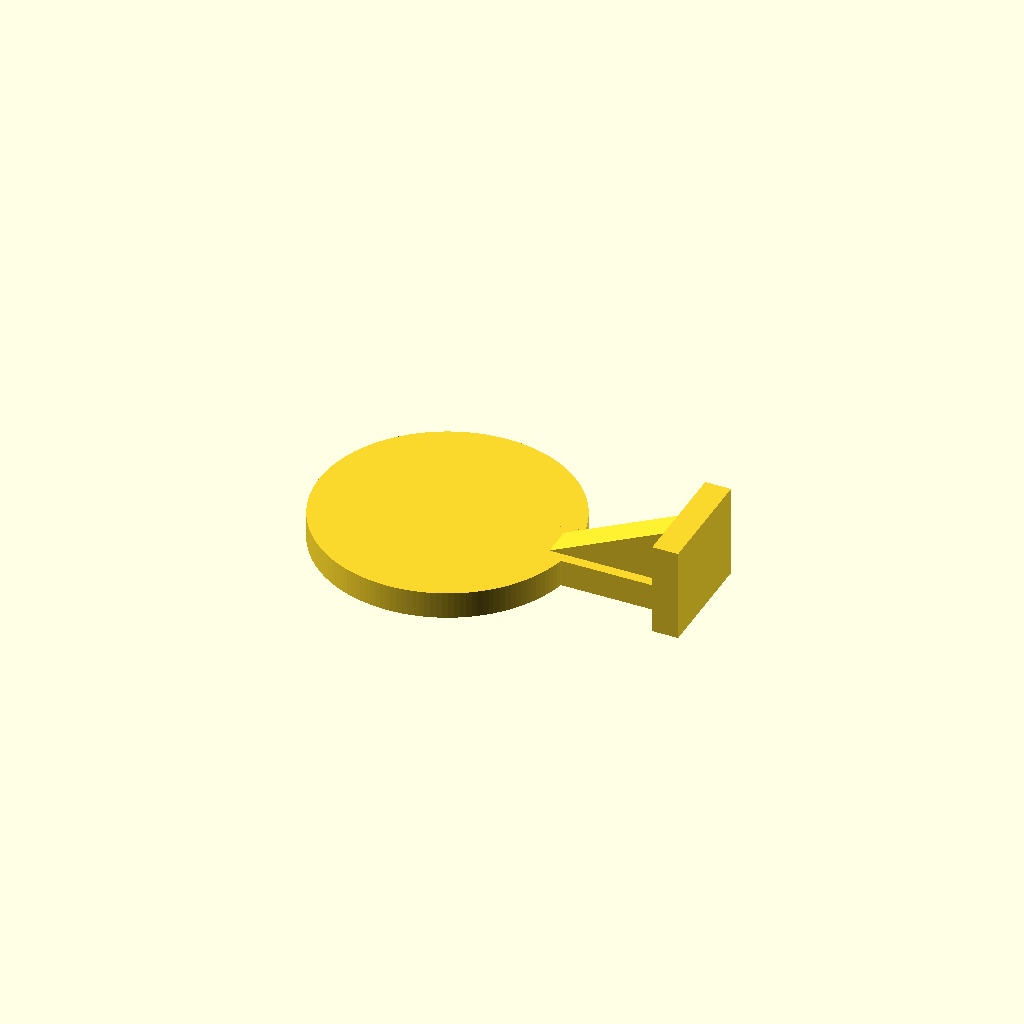
Cell 1 — every parameter at its default value.
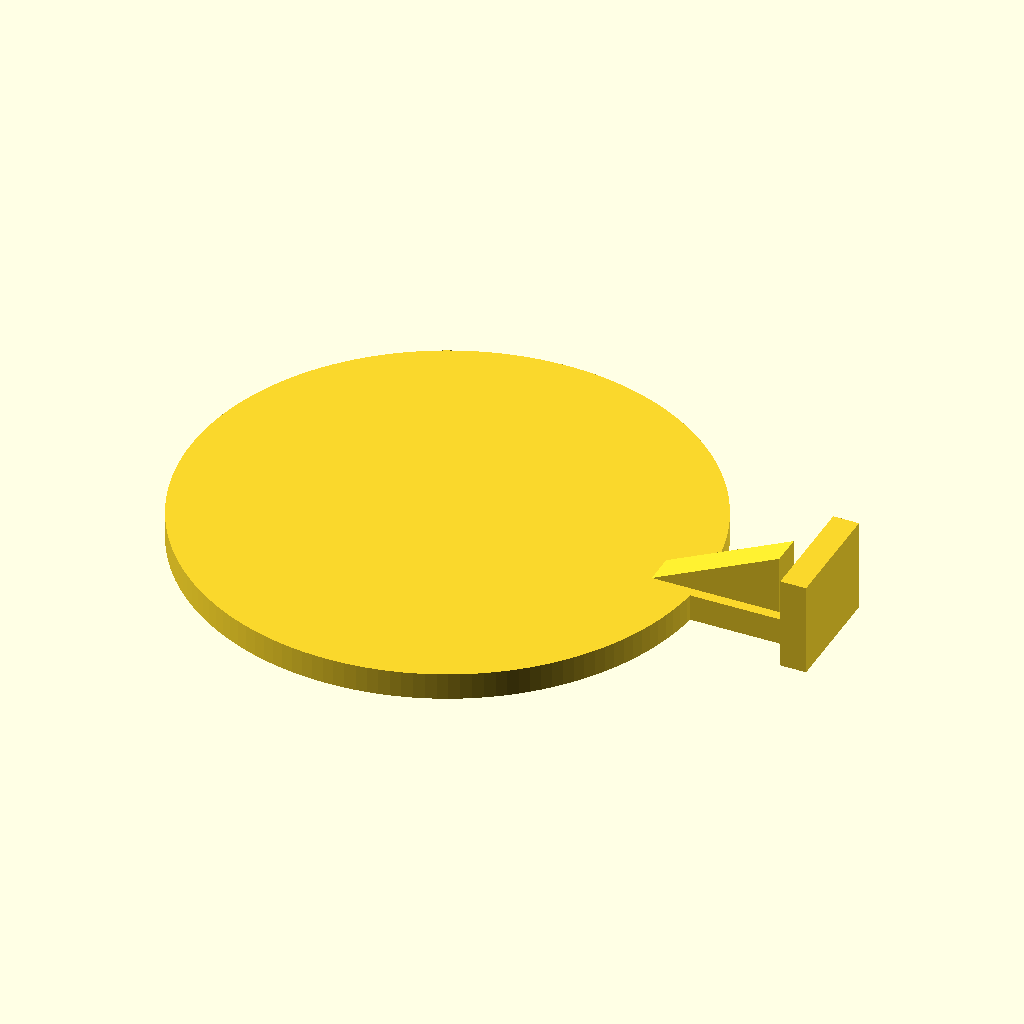
Cell 2 — CoinWidth set to 49.6, the other parameters unchanged.
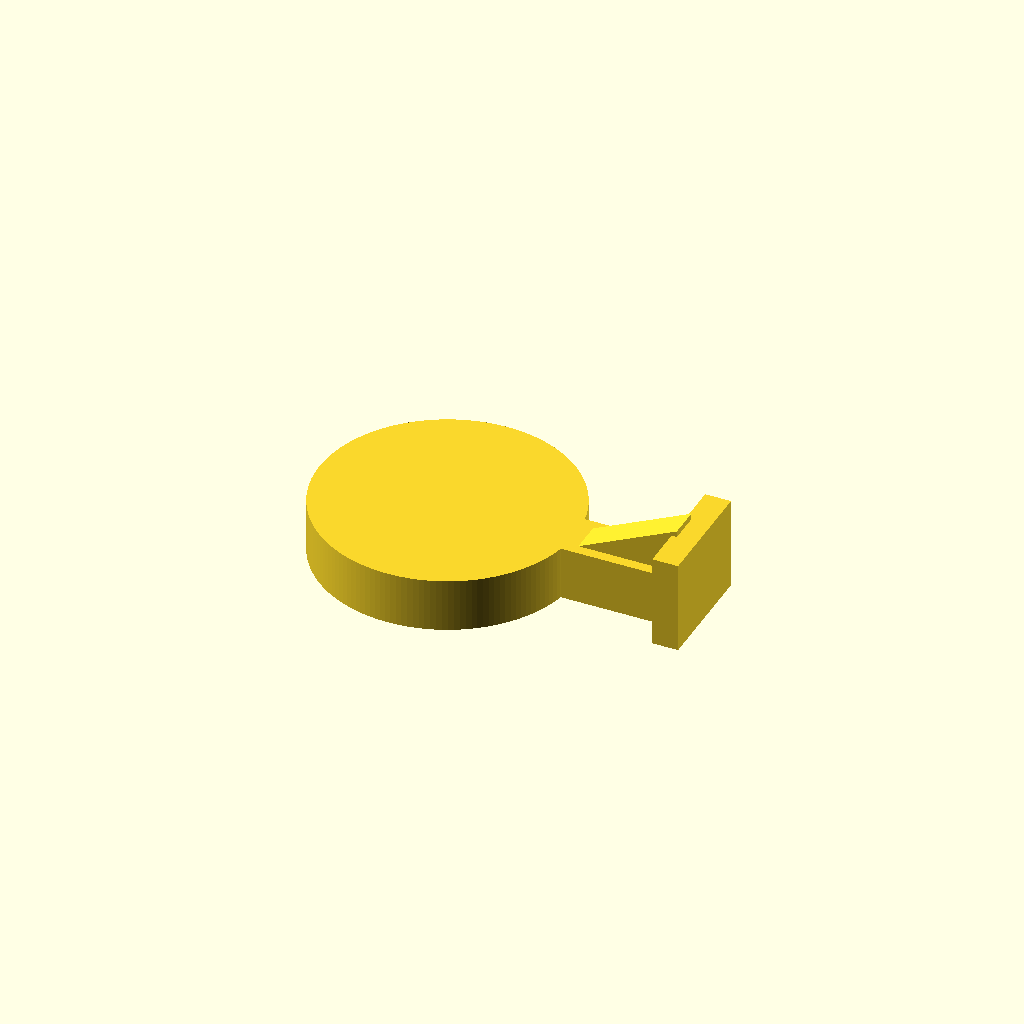
Cell 3: CoinThickness = 5.2 (everything else at default).
One fixed orthographic camera (rotation 55°, 0°, 25°; colour scheme Cornfield) for every cell.
OpenSCAD source file scadFiles/1802619/2813285.scad:
$fn=150;

// I created this after observing an elderly person attemping to insert a coin in an Australian Aldi trolley. This design should help people by providing a flat area to push against. I have printed these at 0.2mm Layer thickness with a 0.3mm nozzle with good results. This is provided free to anyone who needs it.



// Please forgive any code errors. This is my first Scad design.



CoinWidth = 24.8; //This is the diameter of the Coin/Token needed

CoinThickness = 2.6; //This is the thickness of the Coin/Token needed.





        cylinder(h=CoinThickness, r=CoinWidth/2, center=true);

    translate([(CoinWidth/2)+4,0,0])

        cube([13,5,CoinThickness],true);

    translate([(CoinWidth/2)+10,-5.5,-CoinThickness/2])

        cube([2.5,11,9],false);

    

     rotate([0,0,-90])

     translate([-1.5,(CoinWidth/2)-(CoinWidth/10),1])

        prism(3,13,6);

    

module prism(l, w, h){

    polyhedron(

         points=[[0,0,0], [l,0,0], [l,w,0], [0,w,0], [0,w,h], [l,w,h]],

         faces=[[0,1,2,3],[5,4,3,2],[0,4,5,1],[0,3,4],[5,2,1]]

               );

     }
Customizer parameters (derived from the source; name, type, default, range or options):
CoinWidth: number, default 24.8
CoinThickness: number, default 2.6
